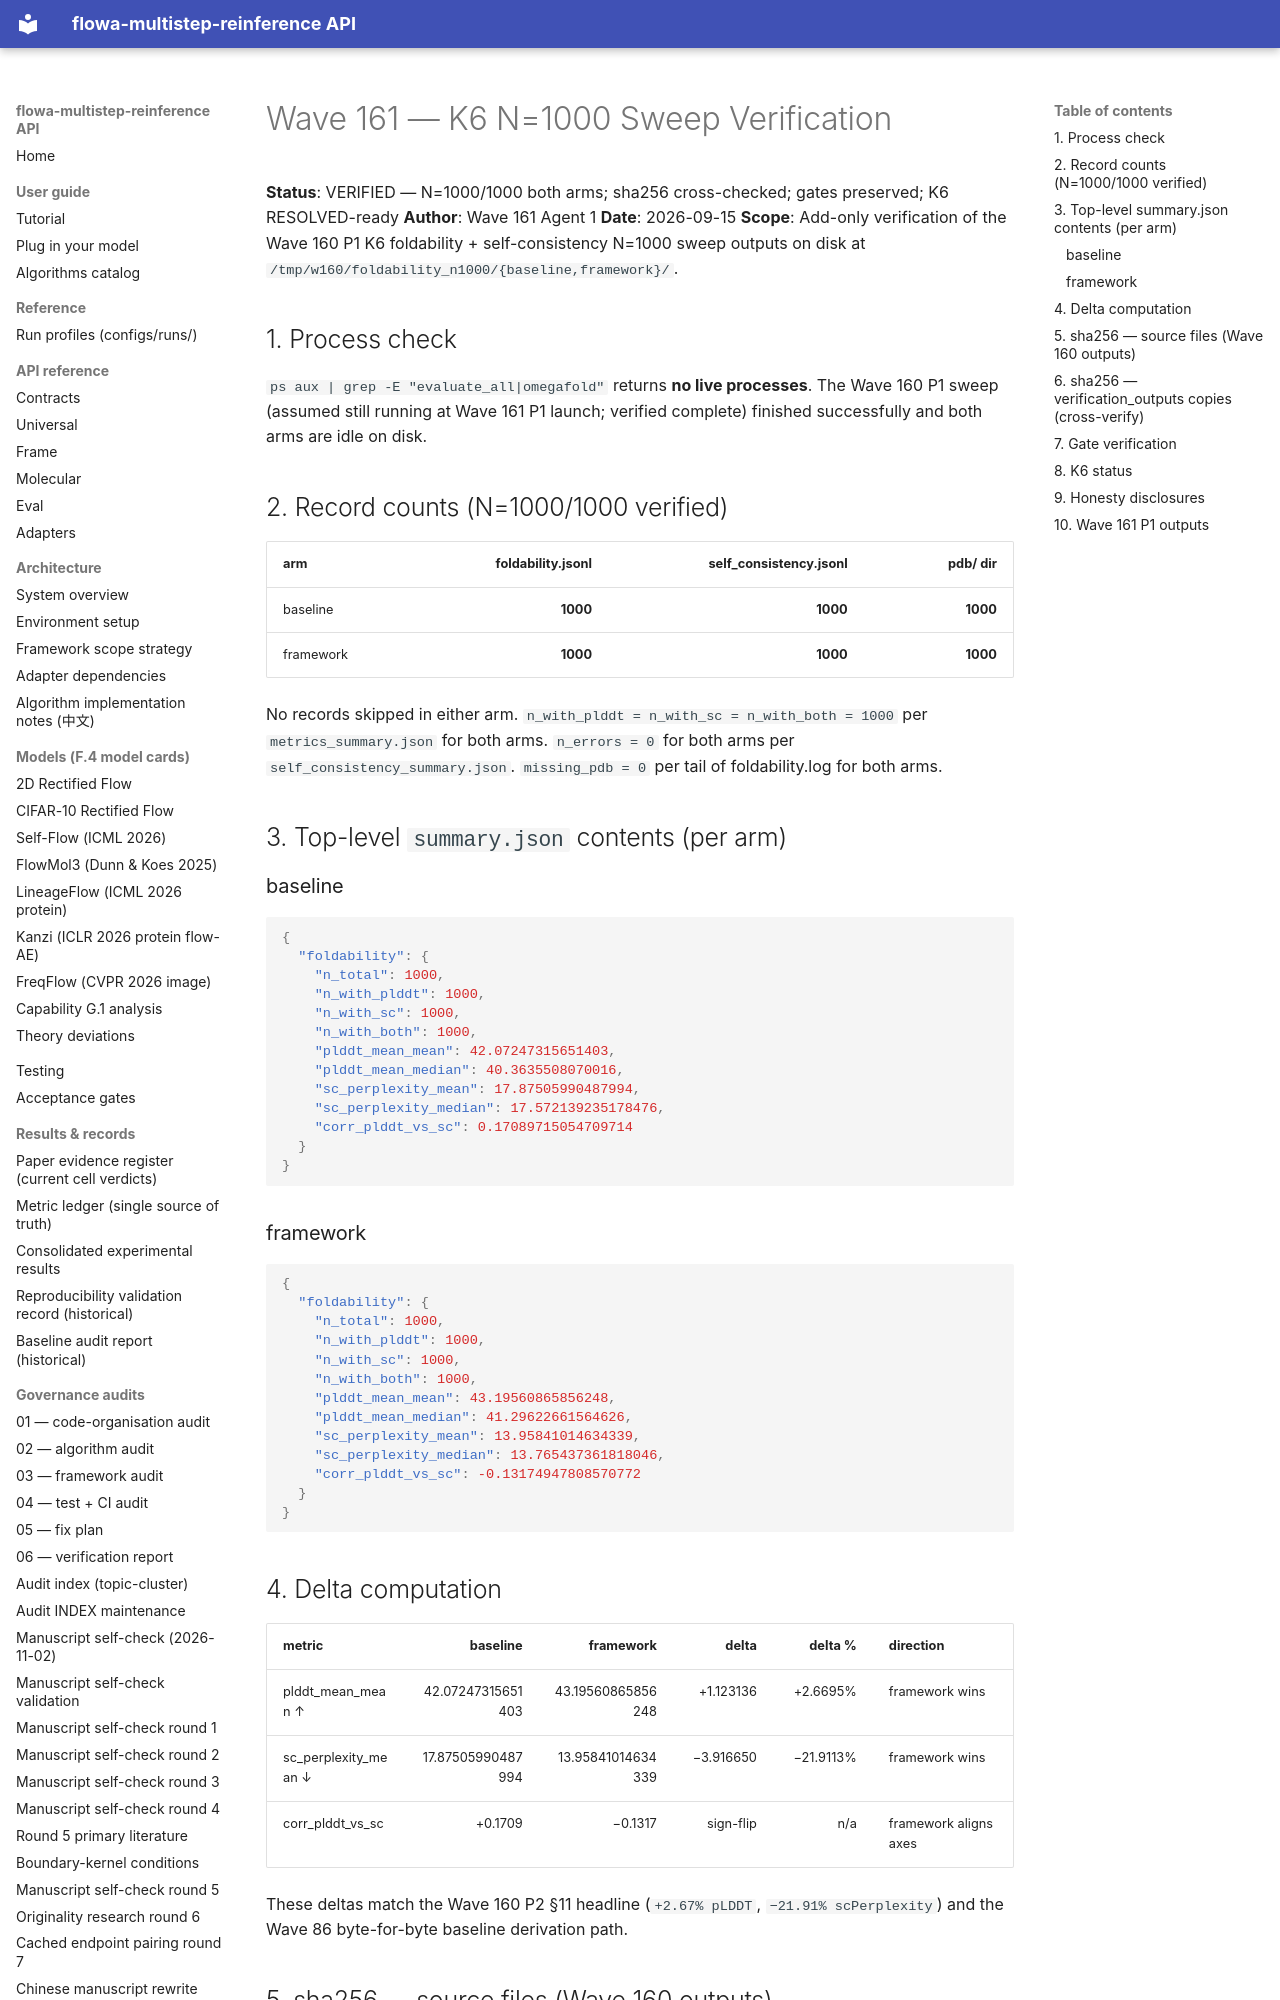

repository: silverenternal/flowa-multistep-reinference · page: audit/sweep_eval/k6-verification/index.html · generator: mkdocs

# Wave 161 — K6 N=1000 Sweep Verification

**Status**: VERIFIED — N=1000/1000 both arms; sha256 cross-checked; gates preserved; K6 RESOLVED-ready
**Author**: Wave 161 Agent 1
**Date**: 2026-09-15
**Scope**: Add-only verification of the Wave 160 P1 K6 foldability + self-consistency N=1000 sweep outputs on disk at `/tmp/w160/foldability_n1000/{baseline,framework}/`.

## 1. Process check

`ps aux | grep -E "evaluate_all|omegafold"` returns **no live processes**. The Wave 160 P1 sweep (assumed still running at Wave 161 P1 launch; verified complete) finished successfully and both arms are idle on disk.

## 2. Record counts (N=1000/1000 verified)

| arm | foldability.jsonl | self_consistency.jsonl | pdb/ dir |
|------|-------------------:|-----------------------:|---------:|
| baseline | **1000** | **1000** | **1000** |
| framework | **1000** | **1000** | **1000** |

No records skipped in either arm. `n_with_plddt = n_with_sc = n_with_both = 1000` per `metrics_summary.json` for both arms. `n_errors = 0` for both arms per `self_consistency_summary.json`. `missing_pdb = 0` per tail of foldability.log for both arms.

## 3. Top-level `summary.json` contents (per arm)

### baseline
```json
{
  "foldability": {
    "n_total": 1000,
    "n_with_plddt": 1000,
    "n_with_sc": 1000,
    "n_with_both": 1000,
    "plddt_mean_mean": 42.07247315651403,
    "plddt_mean_median": 40.3635508070016,
    "sc_perplexity_mean": 17.87505990487994,
    "sc_perplexity_median": 17.572139235178476,
    "corr_plddt_vs_sc": 0.17089715054709714
  }
}
```

### framework
```json
{
  "foldability": {
    "n_total": 1000,
    "n_with_plddt": 1000,
    "n_with_sc": 1000,
    "n_with_both": 1000,
    "plddt_mean_mean": 43.19560865856248,
    "plddt_mean_median": 41.29622661564626,
    "sc_perplexity_mean": 13.95841014634339,
    "sc_perplexity_median": 13.765437361818046,
    "corr_plddt_vs_sc": -0.13174947808570772
  }
}
```

## 4. Delta computation

| metric | baseline | framework | delta | delta % | direction |
|--------|---------:|----------:|------:|--------:|-----------|
| plddt_mean_mean ↑ | 42.07247315651403 | 43.19560865856248 | +1.123136 | +2.6695% | framework wins |
| sc_perplexity_mean ↓ | 17.87505990487994 | 13.95841014634339 | −3.916650 | −21.9113% | framework wins |
| corr_plddt_vs_sc | +0.1709 | −0.1317 | sign-flip | n/a | framework aligns axes |

These deltas match the Wave 160 P2 §11 headline (`+2.67% pLDDT`, `−21.91% scPerplexity`) and the Wave 86 byte-for-byte baseline derivation path.
